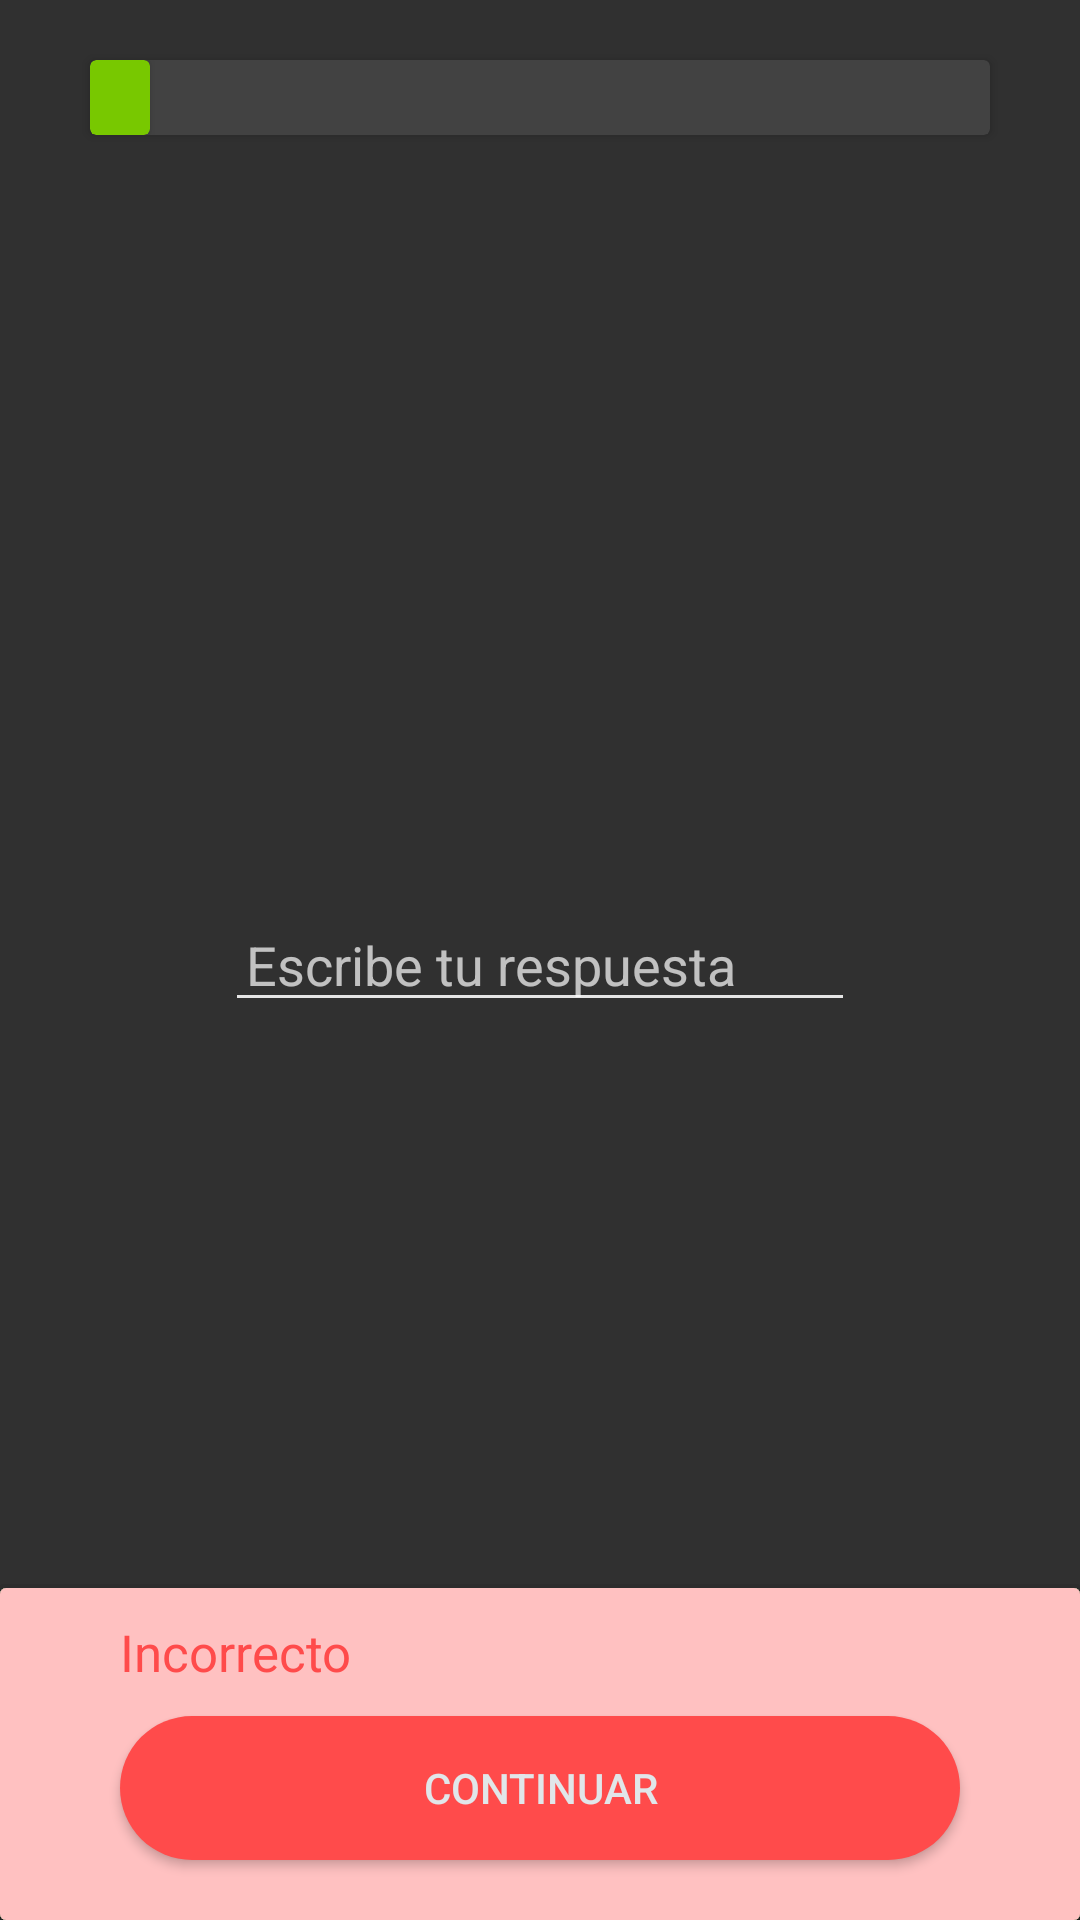

Produce the Android XML layout that renders to this screen, including the resource entries it uses.
<!-- AndroidManifest.xml: application theme Theme.AppCompat.NoActionBar -->
<!-- res/layout/activity_ejercicio_tipo2.xml -->
<?xml version="1.0" encoding="utf-8"?>
<androidx.constraintlayout.widget.ConstraintLayout xmlns:android="http://schemas.android.com/apk/res/android"
    xmlns:app="http://schemas.android.com/apk/res-auto"
    xmlns:tools="http://schemas.android.com/tools"
    android:layout_width="match_parent"
    android:layout_height="match_parent"
    tools:context=".EjercicioTipo2">










    <androidx.cardview.widget.CardView
        android:id="@+id/fondoBar"
        android:layout_width="match_parent"
        android:layout_height="25dp"
        android:layout_marginStart="30dp"
        android:layout_marginTop="20dp"
        android:layout_marginEnd="30dp"
        android:background="@drawable/color_progress_bar"
        app:layout_constraintEnd_toEndOf="parent"
        app:layout_constraintStart_toStartOf="parent"
        app:layout_constraintTop_toTopOf="parent">


        <androidx.constraintlayout.widget.ConstraintLayout
            android:layout_width="match_parent"
            android:layout_height="match_parent">

            <androidx.cardview.widget.CardView
                android:id="@+id/fondoBar1"

                android:layout_width="20dp"
                android:layout_height="25dp"
                app:cardBackgroundColor="@color/colorCardBoton1"
                app:layout_constraintEnd_toEndOf="parent"
                app:layout_constraintHorizontal_bias="0.0"
                app:layout_constraintStart_toStartOf="parent"
                tools:ignore="MissingConstraints"

                >

            </androidx.cardview.widget.CardView>
        </androidx.constraintlayout.widget.ConstraintLayout>

    </androidx.cardview.widget.CardView>




    <TextView
        android:id="@+id/preguntaEjercicioo"
        android:layout_width="wrap_content"
        android:layout_height="wrap_content"
        android:layout_marginTop="30dp"
        app:layout_constraintEnd_toEndOf="parent"
        app:layout_constraintHorizontal_bias="0.085"
        app:layout_constraintStart_toStartOf="parent"
        app:layout_constraintTop_toBottomOf="@+id/fondoBar"
        android:textSize="17dp"/>























    <androidx.cardview.widget.CardView
        android:id="@+id/cardViewEsperandoRespuesta1"
        android:layout_width="match_parent"
        android:layout_height="wrap_content"
        app:cardElevation="6dp"
        app:layout_constraintBottom_toBottomOf="parent"
        android:background="@drawable/cardview_style_esperando_respuesta">



        <androidx.constraintlayout.widget.ConstraintLayout
            android:layout_width="match_parent"
            android:layout_height="match_parent"
            android:background="@drawable/cardview_style_esperando_respuesta">


            <TextView
                android:id="@+id/seleccionaRespuesta1"
                android:layout_width="wrap_content"
                android:layout_height="wrap_content"
                android:layout_marginStart="40dp"
                android:layout_marginTop="10dp"
                android:layout_marginBottom="10dp"
                android:textSize="17dp"
                app:layout_constraintBottom_toTopOf="@+id/Confirmar1"
                app:layout_constraintEnd_toEndOf="parent"
                app:layout_constraintHorizontal_bias="0.0"
                app:layout_constraintStart_toStartOf="parent"
                app:layout_constraintTop_toTopOf="parent" />

            <Button
                android:id="@+id/Confirmar1"
                android:layout_width="match_parent"
                android:layout_height="wrap_content"
                android:layout_marginStart="40dp"
                android:layout_marginEnd="40dp"
                android:layout_marginBottom="20dp"
                android:background="@drawable/button_respuesta_esperando"
                android:elevation="6dp"
                android:text="Confirmar"
                app:layout_constraintBottom_toBottomOf="parent"
                app:layout_constraintEnd_toEndOf="parent"
                app:layout_constraintStart_toStartOf="parent" />

        </androidx.constraintlayout.widget.ConstraintLayout>
    </androidx.cardview.widget.CardView>




    <androidx.cardview.widget.CardView
        android:id="@+id/cardViewRespuestaCorrecta1"
        android:layout_width="match_parent"
        android:layout_height="wrap_content"
        app:cardElevation="6dp"
        app:layout_constraintBottom_toBottomOf="parent">


        <androidx.constraintlayout.widget.ConstraintLayout
            android:layout_width="match_parent"
            android:layout_height="match_parent"
            android:background="@drawable/cardview_style1">


            <TextView
                android:id="@+id/RespuestaCorrectaTxt1"
                android:layout_width="wrap_content"
                android:layout_height="wrap_content"
                android:layout_marginStart="40dp"
                android:layout_marginTop="10dp"
                android:layout_marginBottom="10dp"

                android:text="Estas en lo correcto!"
                android:textColor="@color/colorCardBoton1"
                android:textSize="17dp"
                app:layout_constraintBottom_toTopOf="@+id/btn1Correcto"
                app:layout_constraintEnd_toEndOf="parent"
                app:layout_constraintHorizontal_bias="0.0"
                app:layout_constraintStart_toStartOf="parent"
                app:layout_constraintTop_toTopOf="parent" />

            <Button
                android:id="@+id/btn1Correcto"
                android:layout_width="match_parent"
                android:layout_height="wrap_content"
                android:layout_marginStart="40dp"
                android:layout_marginEnd="40dp"
                android:layout_marginBottom="20dp"
                android:background="@drawable/button_respuesta_correcta"
                android:elevation="6dp"
                android:text="Continuar"
                android:textColor="@color/colorApp1"
                app:layout_constraintBottom_toBottomOf="parent"
                app:layout_constraintEnd_toEndOf="parent"
                app:layout_constraintStart_toStartOf="parent" />

        </androidx.constraintlayout.widget.ConstraintLayout>
    </androidx.cardview.widget.CardView>




    <androidx.cardview.widget.CardView
        android:id="@+id/cardViewRespuestaInCorrecta1"
        android:layout_width="match_parent"
        android:layout_height="wrap_content"
        app:cardElevation="6dp"
        app:layout_constraintBottom_toBottomOf="parent">


        <androidx.constraintlayout.widget.ConstraintLayout
            android:layout_width="match_parent"
            android:layout_height="match_parent"
            android:background="@drawable/cardview_style_respuesta_incorrecta">


            <TextView
                android:id="@+id/RespuestaInCorrectaTxt11"
                android:layout_width="wrap_content"
                android:layout_height="wrap_content"
                android:layout_marginStart="40dp"
                android:layout_marginTop="10dp"
                android:layout_marginBottom="10dp"
                android:text="Incorrecto"
                android:textColor="@color/ColorBtnIncorrecto"
                android:textSize="17dp"
                app:layout_constraintBottom_toTopOf="@+id/btn1InCorrecto"
                app:layout_constraintEnd_toEndOf="parent"
                app:layout_constraintHorizontal_bias="0.0"
                app:layout_constraintStart_toStartOf="parent"
                app:layout_constraintTop_toTopOf="parent" />

            <Button
                android:id="@+id/btn1InCorrecto"
                android:layout_width="match_parent"
                android:layout_height="wrap_content"
                android:layout_marginStart="40dp"
                android:layout_marginEnd="40dp"
                android:layout_marginBottom="20dp"
                android:background="@drawable/button_respuesta_incorrecta"
                android:elevation="6dp"
                android:text="Continuar"

                android:textColor="@color/colorApp1"
                app:layout_constraintBottom_toBottomOf="parent"
                app:layout_constraintEnd_toEndOf="parent"
                app:layout_constraintStart_toStartOf="parent" />

        </androidx.constraintlayout.widget.ConstraintLayout>
    </androidx.cardview.widget.CardView>

    <EditText
        android:id="@+id/textRespuestaUsuario"
        android:layout_width="wrap_content"
        android:layout_height="wrap_content"
        android:ems="10"
        android:inputType="number"
        android:hint="Escribe tu respuesta"
        android:paddingLeft="7dp"
        android:backgroundTint="@color/noSeleccionado"
        app:layout_constraintBottom_toBottomOf="parent"
        app:layout_constraintEnd_toEndOf="parent"
        app:layout_constraintStart_toStartOf="parent"
        app:layout_constraintTop_toTopOf="parent" />




</androidx.constraintlayout.widget.ConstraintLayout>
<!-- resources referenced by this layout -->
<resources>
  <color name="ColorBtnIncorrecto">#ff4b4b</color>
  <color name="colorApp1">#e1e6e9</color>
  <color name="colorCardBoton1">#78c800</color>
  <color name="noSeleccionado">#e5e5e5</color>
  <!-- drawable button_respuesta_correcta (drawable) -->
  <?xml version="1.0" encoding="utf-8"?>
  <shape xmlns:android="http://schemas.android.com/apk/res/android">
  
      <corners android:radius="25dp"/>
      <solid android:color="@color/colorCardBoton1"/>
  
  
  </shape>
  <!-- drawable button_respuesta_esperando (drawable) -->
  <?xml version="1.0" encoding="utf-8"?>
  <shape xmlns:android="http://schemas.android.com/apk/res/android">
      <corners android:radius="25dp"/>
      <solid
          android:color="@color/noSeleccionado"
          />
      <stroke
          android:width="2dp"
          android:color="@color/noSeleccionado"/>
  </shape>
  <!-- drawable button_respuesta_incorrecta (drawable) -->
  <?xml version="1.0" encoding="utf-8"?>
  <shape xmlns:android="http://schemas.android.com/apk/res/android">
  
      <corners android:radius="25dp"/>
      <solid android:color="@color/ColorBtnIncorrecto"/>
  
  </shape>
  <!-- drawable cardview_style1 (drawable) -->
  <?xml version="1.0" encoding="utf-8"?>
  <shape xmlns:android="http://schemas.android.com/apk/res/android">
  
      
      <solid android:color="@color/colorCardFondo1"/>
  </shape>
  <!-- drawable cardview_style_esperando_respuesta (drawable) -->
  <?xml version="1.0" encoding="utf-8"?>
  <shape xmlns:android="http://schemas.android.com/apk/res/android">
      <solid
          android:color="@color/transparente"
          />
      <stroke
          android:width="2dp"
          android:color="@color/noSeleccionado"
          />
  </shape>
  <!-- drawable cardview_style_respuesta_incorrecta (drawable) -->
  <?xml version="1.0" encoding="utf-8"?>
  <shape xmlns:android="http://schemas.android.com/apk/res/android">
  
      <solid android:color="@color/ColorCardviewRespuestaIncorrecta"/>
  </shape>
  <!-- drawable color_progress_bar (drawable) -->
  <?xml version="1.0" encoding="utf-8"?>
  <layer-list xmlns:android="http://schemas.android.com/apk/res/android">
  
  
      <corners android:radius="16dp"/>
      <solid android:color="@color/colorApp1"/>
  
  </layer-list>
  <color name="colorCardFondo1">#b8f28b</color>
  <color name="transparente">#00000000</color>
  <color name="ColorCardviewRespuestaIncorrecta">#ffc1c1</color>
</resources>
